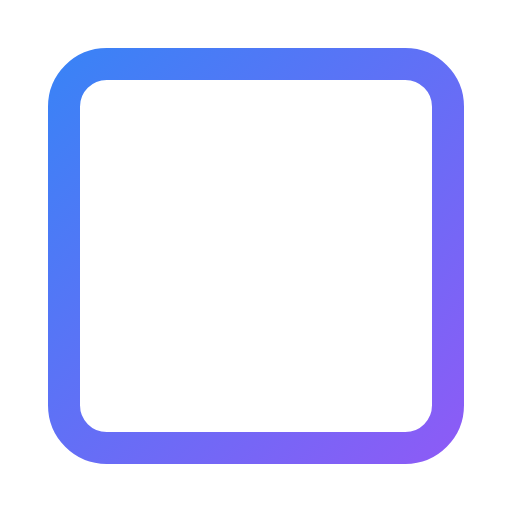
t = 0.00 s
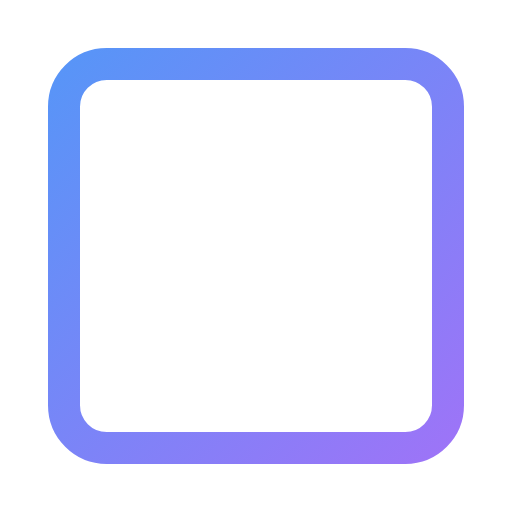
t = 0.38 s
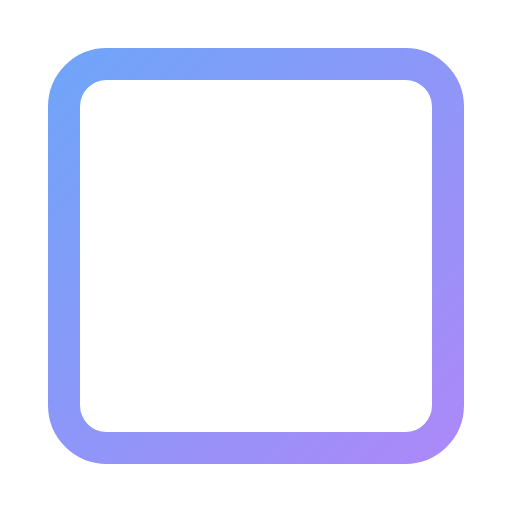
t = 0.69 s
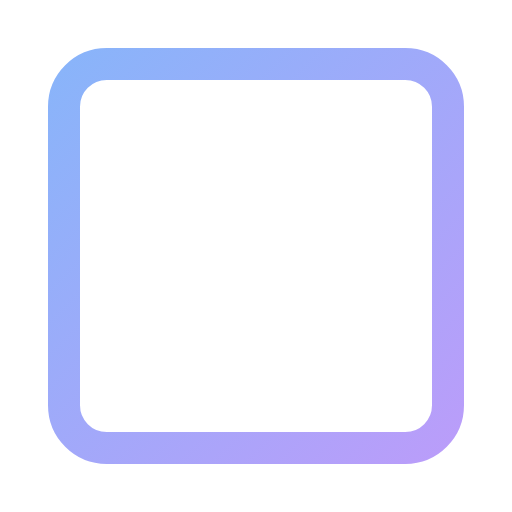
t = 1.00 s
t = 1.31 s: frame unchanged from t = 0.69 s, image omitted
t = 1.63 s: frame unchanged from t = 0.38 s, image omitted

The animated SVG that drew these frames (rendered in a browser with its animation timeline set to each time). Animation: 5 SMIL elements (animate=5); one cycle of 2.00 s, repeats indefinitely.

<svg viewBox="0 0 24 24" width="24" height="24" fill="none" stroke="url(#grad-descript)" stroke-width="1.5" stroke-linecap="round" stroke-linejoin="round" xmlns="http://www.w3.org/2000/svg">
  <defs>
    <linearGradient id="grad-descript" x1="0%" y1="0%" x2="100%" y2="100%">
      <stop offset="0%" style="stop-color:#3b82f6;stop-opacity:1"/>
      <stop offset="100%" style="stop-color:#8b5cf6;stop-opacity:1"/>
    </linearGradient>
  </defs>
  <rect x="3" y="3" width="18" height="18" rx="2">
    <animate attributeName="stroke-opacity" values="1;0.6;1" dur="2s" repeatCount="indefinite"/>
  </rect>
  <path d="M3 9h18">
    <animate attributeName="opacity" values="0.6;1;0.6" dur="1.5s" repeatCount="indefinite"/>
  </path>
  <path d="M8 3v6">
    <animate attributeName="stroke-dasharray" values="0,6;6,0;0,6" dur="2s" repeatCount="indefinite"/>
  </path>
  <path d="M7 15h10">
    <animate attributeName="opacity" values="0.5;1;0.5" dur="1.5s" repeatCount="indefinite"/>
  </path>
  <path d="M7 18h6">
    <animate attributeName="opacity" values="0.5;1;0.5" dur="1.5s" begin="0.5s" repeatCount="indefinite"/>
  </path>
</svg>
